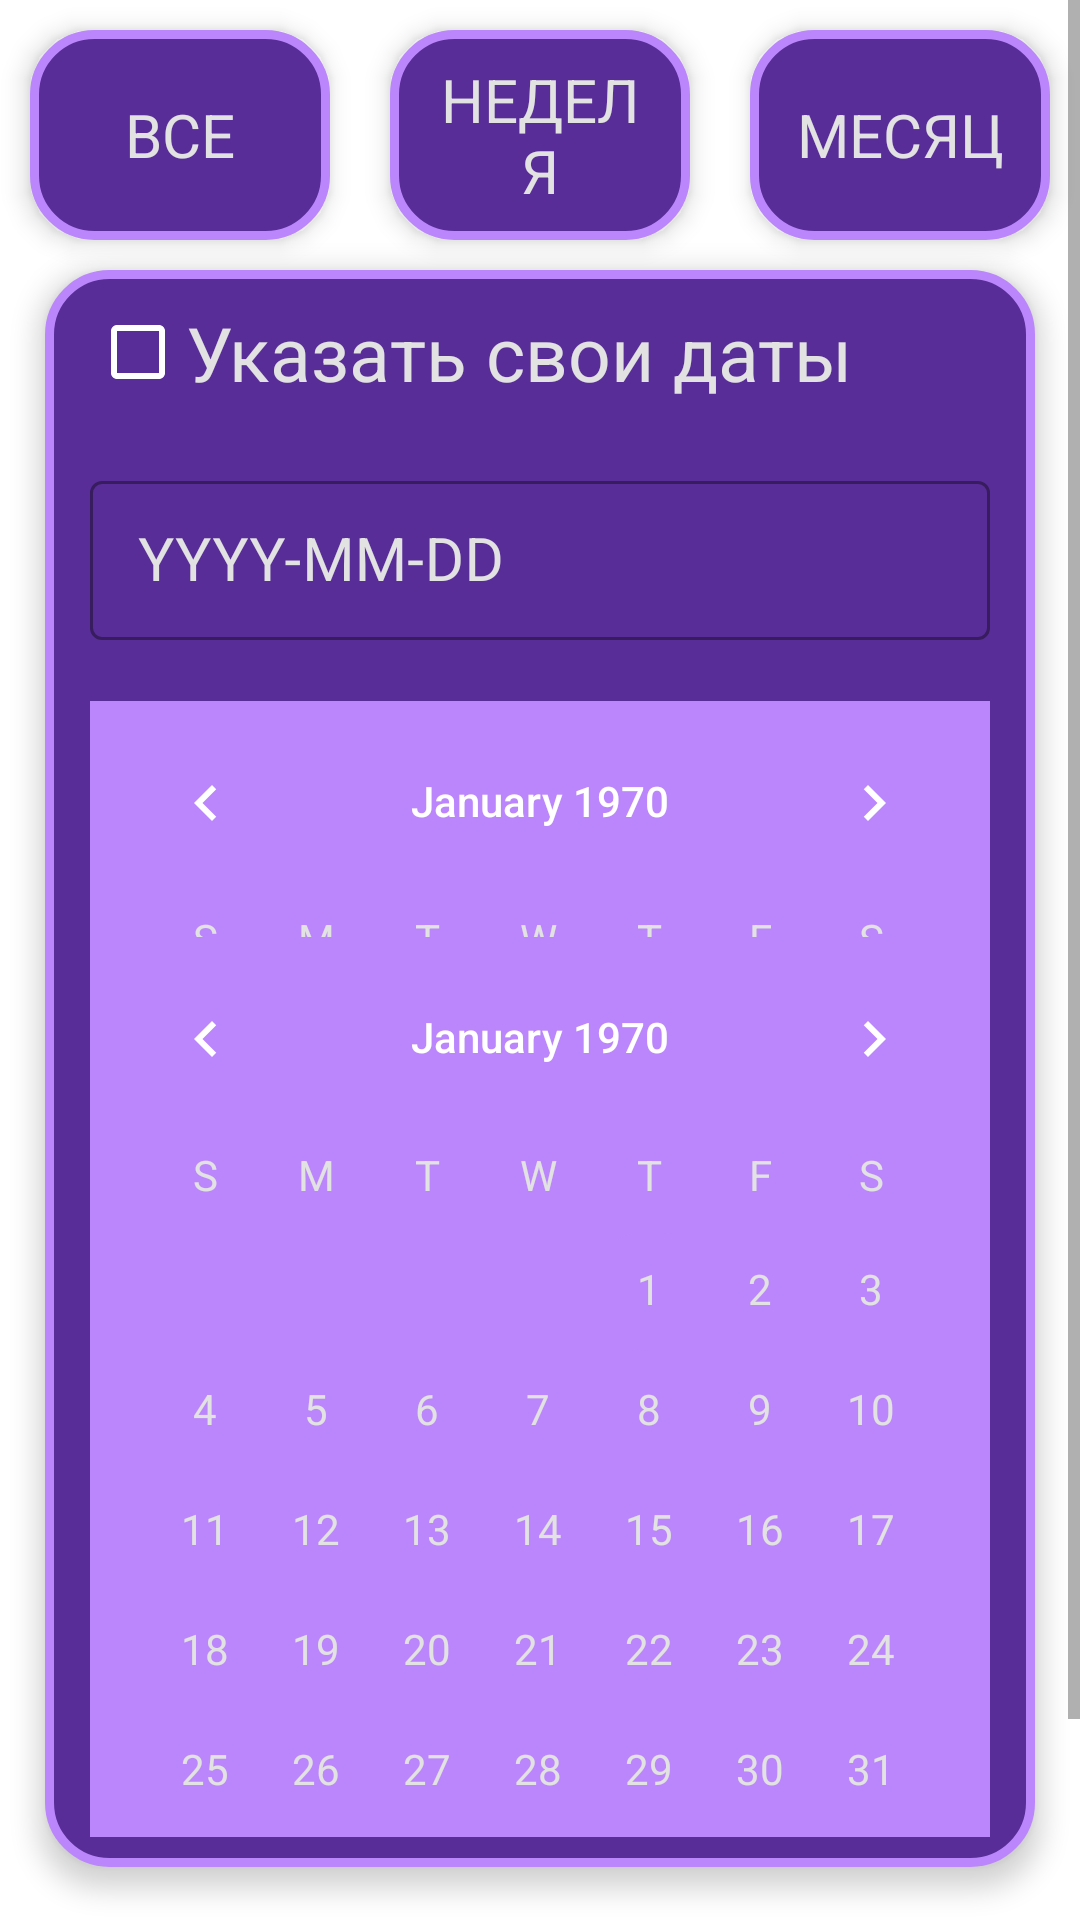

Here is an Android app screen rendered from its layout file. Give the layout XML and the strings, colors and styles it references.
<!-- AndroidManifest.xml: application theme Theme.CurrencyConverter -->
<!-- res/layout/fragment_filter.xml -->
<?xml version="1.0" encoding="utf-8"?>
<ScrollView xmlns:android="http://schemas.android.com/apk/res/android"
    xmlns:app="http://schemas.android.com/apk/res-auto"
    xmlns:tools="http://schemas.android.com/tools"
    android:layout_width="match_parent"
    android:layout_height="match_parent"
    tools:context=".ui.filter.FilterFragment">

    <androidx.constraintlayout.widget.ConstraintLayout
        android:layout_width="match_parent"
        android:layout_height="wrap_content"
        android:paddingBottom="@dimen/decor1_dp">

        <TextView
            android:id="@+id/all_time"
            android:layout_width="@dimen/default_dp"
            android:layout_height="@dimen/btn_height"
            android:layout_marginHorizontal="@dimen/decor3_dp"
            android:layout_marginVertical="@dimen/decor3_dp"
            android:layout_marginTop="8dp"
            android:background="@drawable/radius_btn"
            android:elevation="@dimen/shadow_dp"
            android:gravity="center"
            android:paddingHorizontal="@dimen/decor2_dp"
            android:text="@string/all_time"
            android:textAllCaps="true"
            android:textColor="@color/text_main"
            android:textSize="@dimen/title2_sp"
            app:layout_constraintEnd_toStartOf="@id/week"
            app:layout_constraintStart_toStartOf="parent"
            app:layout_constraintTop_toTopOf="parent" />

        <TextView
            android:id="@+id/week"
            android:layout_width="@dimen/default_dp"
            android:layout_height="@dimen/btn_height"
            android:layout_marginHorizontal="@dimen/decor3_dp"
            android:layout_marginVertical="@dimen/decor3_dp"
            android:layout_marginTop="8dp"
            android:background="@drawable/radius_btn"
            android:elevation="@dimen/shadow_dp"
            android:gravity="center"
            android:paddingHorizontal="@dimen/decor2_dp"
            android:text="@string/week"
            android:textAllCaps="true"
            android:textColor="@color/text_main"
            android:textSize="@dimen/title2_sp"
            app:layout_constraintEnd_toStartOf="@id/month"
            app:layout_constraintStart_toEndOf="@id/all_time"
            app:layout_constraintTop_toTopOf="parent" />

        <TextView
            android:id="@+id/month"
            android:layout_width="@dimen/default_dp"
            android:layout_height="@dimen/btn_height"
            android:layout_marginHorizontal="@dimen/decor3_dp"
            android:layout_marginVertical="@dimen/decor3_dp"
            android:background="@drawable/radius_btn"
            android:elevation="@dimen/shadow_dp"
            android:gravity="center"
            android:paddingHorizontal="@dimen/decor2_dp"
            android:text="@string/month"
            android:textAllCaps="true"
            android:textColor="@color/text_main"
            android:textSize="@dimen/title2_sp"
            app:layout_constraintEnd_toEndOf="parent"
            app:layout_constraintStart_toEndOf="@id/week"
            app:layout_constraintTop_toTopOf="parent" />

        <com.google.android.material.button.MaterialButton
            android:id="@+id/apply_button"
            android:layout_width="wrap_content"
            android:layout_height="wrap_content"
            android:layout_marginTop="@dimen/decor1_dp"
            android:paddingVertical="@dimen/decor3_dp"
            android:text="@string/apply_btn"
            android:background="@drawable/radius_btn"
            android:textColor="@color/text_main"
            android:textSize="@dimen/title3_sp"
            app:layout_constraintEnd_toEndOf="parent"
            app:layout_constraintStart_toStartOf="parent"
            app:layout_constraintTop_toBottomOf="@id/segment" />

        <androidx.constraintlayout.widget.ConstraintLayout
            android:id="@+id/segment"
            android:layout_width="match_parent"
            android:layout_height="wrap_content"
            android:layout_marginHorizontal="@dimen/decor2_dp"
            android:layout_marginVertical="@dimen/decor3_dp"
            android:background="@drawable/radius_btn"
            android:elevation="@dimen/shadow_dp"
            android:paddingHorizontal="@dimen/decor2_dp"
            android:paddingVertical="@dimen/decor3_dp"
            app:layout_constraintEnd_toEndOf="parent"
            app:layout_constraintStart_toStartOf="parent"
            app:layout_constraintTop_toBottomOf="@id/week">


            <com.google.android.material.checkbox.MaterialCheckBox
                android:id="@+id/on_filter"
                android:layout_width="wrap_content"
                android:layout_height="35dp"
                android:buttonTint="@color/white"
                android:text="@string/on"
                android:textColor="@color/text_main"
                android:textSize="@dimen/title1_sp"
                app:layout_constraintStart_toStartOf="parent"
                app:layout_constraintTop_toTopOf="parent" />

            <com.google.android.material.textfield.TextInputLayout
                android:id="@+id/start_date_layout"
                style="@style/Widget.MaterialComponents.TextInputLayout.OutlinedBox.Dense"
                android:layout_width="@dimen/default_dp"
                android:layout_height="wrap_content"
                android:layout_marginTop="@dimen/decor1_dp"
                android:hint="@string/date_example"
                android:textColorHint="@color/text_main"
                app:endIconMode="clear_text"
                app:endIconTint="@color/white"
                app:errorEnabled="true"
                app:errorIconDrawable="@drawable/ic_error"
                app:layout_constraintEnd_toEndOf="parent"
                app:layout_constraintStart_toStartOf="parent"
                app:layout_constraintTop_toBottomOf="@id/on_filter"
                app:startIconDrawable="@drawable/ic_date"
                app:startIconTint="@color/white">

                <com.google.android.material.textfield.TextInputEditText
                    android:id="@+id/start_date"
                    android:layout_width="match_parent"
                    android:layout_height="wrap_content"
                    android:enabled="false"
                    android:inputType="date"
                    android:maxLength="10"
                    android:textColor="@color/text_main"
                    android:textColorHint="@color/text_main"
                    android:textSize="@dimen/title2_sp" />

            </com.google.android.material.textfield.TextInputLayout>


            <com.google.android.material.textfield.TextInputLayout
                android:id="@+id/finish_date_layout"
                style="@style/Widget.MaterialComponents.TextInputLayout.OutlinedBox.Dense"
                android:layout_width="@dimen/default_dp"
                android:layout_height="wrap_content"
                android:layout_marginBottom="@dimen/decor1_dp"
                android:hint="@string/date_example"
                android:textColorHint="@color/text_main"
                app:endIconMode="clear_text"
                app:endIconTint="@color/white"
                app:errorEnabled="true"
                app:errorIconDrawable="@drawable/ic_error"
                app:layout_constraintEnd_toEndOf="parent"
                app:layout_constraintStart_toStartOf="parent"
                app:layout_constraintTop_toBottomOf="@id/start_date_layout"
                app:startIconDrawable="@drawable/ic_date"
                app:startIconTint="@color/white">

                <com.google.android.material.textfield.TextInputEditText
                    android:id="@+id/finish_date"
                    android:layout_width="match_parent"
                    android:layout_height="wrap_content"
                    android:enabled="false"
                    android:inputType="date"
                    android:maxLength="10"
                    android:textColor="@color/white"
                    android:textSize="@dimen/title2_sp" />
            </com.google.android.material.textfield.TextInputLayout>

            <CalendarView
                android:id="@+id/calendar_start"
                android:layout_width="match_parent"
                android:layout_height="@dimen/calendar_height"
                android:background="@color/primary_variant"
                android:dateTextAppearance="@style/CalenderViewDateCustomText"
                android:theme="@style/CalenderViewCustom"
                android:weekDayTextAppearance="@style/CalenderViewWeekCustomText"
                app:layout_constraintStart_toStartOf="parent"
                app:layout_constraintTop_toBottomOf="@id/start_date_layout" />

            <CalendarView
                android:id="@+id/calendar_finish"
                android:layout_width="match_parent"
                android:layout_height="@dimen/calendar_height"
                android:background="@color/primary_variant"
                android:dateTextAppearance="@style/CalenderViewDateCustomText"
                android:theme="@style/CalenderViewCustom"
                android:weekDayTextAppearance="@style/CalenderViewWeekCustomText"
                app:layout_constraintStart_toStartOf="parent"
                app:layout_constraintTop_toBottomOf="@id/finish_date_layout" />
        </androidx.constraintlayout.widget.ConstraintLayout>
    </androidx.constraintlayout.widget.ConstraintLayout>

</ScrollView>
<!-- resources referenced by this layout -->
<resources>
  <color name="primary_variant">#bb86fc</color>
  <color name="text_main">#e2e2e2</color>
  <color name="white">#FFFFFFFF</color>
  <dimen name="btn_height">70dp</dimen>
  <dimen name="calendar_height">300dp</dimen>
  <dimen name="decor1_dp">20dp</dimen>
  <dimen name="decor2_dp">15dp</dimen>
  <dimen name="decor3_dp">10dp</dimen>
  <dimen name="default_dp">0dp</dimen>
  <dimen name="shadow_dp">5dp</dimen>
  <dimen name="title1_sp">25sp</dimen>
  <dimen name="title2_sp">20sp</dimen>
  <dimen name="title3_sp">15sp</dimen>
  <!-- drawable radius_btn (drawable) -->
  <?xml version="1.0" encoding="utf-8"?>
  <shape xmlns:android="http://schemas.android.com/apk/res/android">
      <corners android:radius="20dp" />
      <solid android:color="@color/primary" />
      <stroke android:width="3dp" android:color="@color/primary_variant" />
      <padding android:left="0dp" android:top="0dp" android:right="0dp" android:bottom="0dp" />
  </shape>
  <string name="all_time">Все</string>
  <string name="apply_btn">Применить</string>
  <string name="date_example">YYYY-MM-DD</string>
  <string name="month">Месяц</string>
  <string name="on">Указать свои даты</string>
  <string name="week">Неделя</string>
  <style name="CalenderViewCustom" parent="Theme.AppCompat">
          <item name="colorAccent">@color/primary_variant</item>
          <item name="colorPrimary">@color/white</item>
      </style>
  <style name="CalenderViewDateCustomText" parent="android:TextAppearance.DeviceDefault.Small">
          <item name="android:textColor">@color/text_main</item>
          <item name="android:weekNumberColor">@color/primary_variant</item>
      </style>
  <style name="CalenderViewWeekCustomText" parent="android:TextAppearance.DeviceDefault.Small">
          <item name="android:textColor">@color/text_main</item>
      </style>
  <style name="Theme.CurrencyConverter" parent="Theme.MaterialComponents.DayNight.DarkActionBar">
          
          <item name="colorPrimary">@color/primary</item>
          <item name="colorPrimaryVariant">@color/primary_variant</item>
          <item name="colorOnPrimary">@color/on_primary</item>
          
          <item name="colorSecondary">@color/teal_200</item>
          <item name="colorSecondaryVariant">@color/teal_700</item>
          <item name="colorOnSecondary">@color/on_primary</item>
          
          <item name="android:statusBarColor" tools:targetApi="l">@color/background</item>
          
      </style>
  <color name="primary">#582D98</color>
  <color name="on_primary">#6c6c6c</color>
  <color name="teal_200">#FF03DAC5</color>
  <color name="teal_700">#FF018786</color>
  <color name="background">#121212</color>
</resources>
